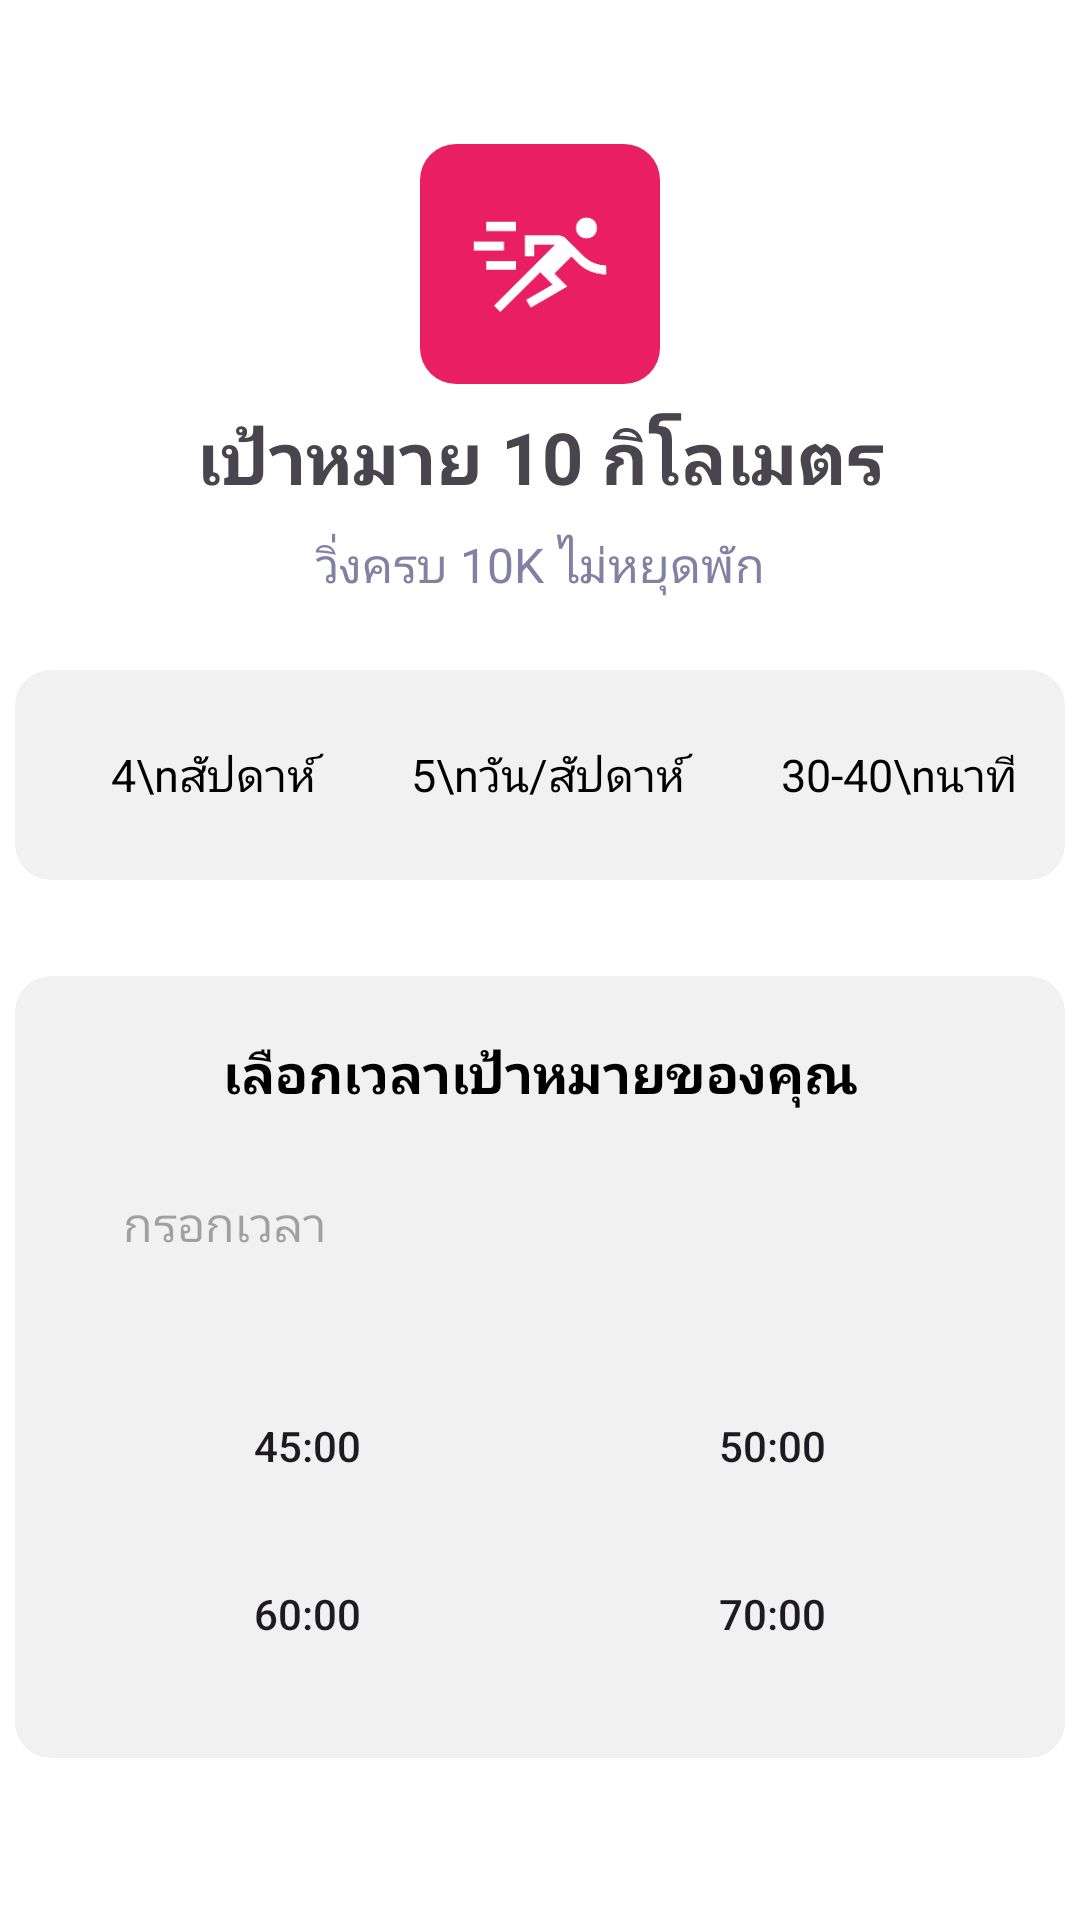

Write the Android layout XML for this screen, with the resource values it uses.
<!-- AndroidManifest.xml: application theme Theme.MyProject -->
<!-- res/layout/fragment_running_goal10k.xml -->
<?xml version="1.0" encoding="utf-8"?>
<androidx.constraintlayout.widget.ConstraintLayout xmlns:android="http://schemas.android.com/apk/res/android"
    xmlns:app="http://schemas.android.com/apk/res-auto"
    xmlns:tools="http://schemas.android.com/tools"
    android:layout_width="match_parent"
    android:layout_height="match_parent"
    tools:context=".Fragment.detailprogram.RunningGoal10kFragment">


    <androidx.constraintlayout.widget.ConstraintLayout
        android:id="@+id/constraintLayout11"
        android:layout_width="80dp"
        android:layout_height="80dp"
        android:layout_marginTop="48dp"
        android:background="@drawable/bg_10km_get"
        app:layout_constraintEnd_toEndOf="parent"
        app:layout_constraintStart_toStartOf="parent"
        app:layout_constraintTop_toTopOf="parent">

        <ImageView
            android:id="@+id/imageView13"
            android:layout_width="48dp"
            android:layout_height="48dp"
            android:src="@drawable/ic_sprint"
            app:layout_constraintBottom_toBottomOf="parent"
            app:layout_constraintEnd_toEndOf="parent"
            app:layout_constraintStart_toStartOf="parent"
            app:layout_constraintTop_toTopOf="parent" />
    </androidx.constraintlayout.widget.ConstraintLayout>

    <TextView
        android:id="@+id/textView26"
        android:layout_width="wrap_content"
        android:layout_height="wrap_content"
        android:layout_marginTop="8dp"
        android:text="เป้าหมาย 10 กิโลเมตร"
        android:textAlignment="center"
        android:textSize="24sp"
        android:textStyle="bold"
        app:layout_constraintEnd_toEndOf="parent"
        app:layout_constraintStart_toStartOf="parent"
        app:layout_constraintTop_toBottomOf="@+id/constraintLayout11" />

    <TextView
        android:id="@+id/textView27"
        android:layout_width="wrap_content"
        android:layout_height="wrap_content"
        android:layout_marginTop="8dp"
        android:text="วิ่งครบ 10K ไม่หยุดพัก"
        android:textColor="@color/grey_text"
        android:textSize="16sp"
        app:layout_constraintEnd_toEndOf="parent"
        app:layout_constraintStart_toStartOf="parent"
        app:layout_constraintTop_toBottomOf="@+id/textView26" />

    <androidx.constraintlayout.widget.ConstraintLayout
        android:id="@+id/constraintLayout9"
        android:layout_width="350dp"
        android:layout_height="70dp"
        android:layout_marginTop="24dp"
        android:layout_marginStart="16dp"
        android:layout_marginEnd="16dp"
        android:background="@drawable/distance_bg"
        app:layout_constraintEnd_toEndOf="parent"
        app:layout_constraintStart_toStartOf="parent"
        app:layout_constraintTop_toBottomOf="@+id/textView27">

        <LinearLayout
            android:layout_width="match_parent"
            android:layout_height="match_parent"
            android:gravity="center"
            android:orientation="horizontal"
            android:paddingStart="16dp">

            <TextView
                android:layout_width="wrap_content"
                android:layout_height="wrap_content"
                android:layout_weight="0.75"
                android:text="4\nสัปดาห์"
                android:textAlignment="center"
                android:textColor="@color/black"
                android:textSize="15sp" />

            <TextView
                android:layout_width="wrap_content"
                android:layout_height="wrap_content"
                android:layout_weight="0.75"
                android:text="5\nวัน/สัปดาห์"
                android:textAlignment="center"
                android:textColor="@color/black"
                android:textSize="15sp" />

            <TextView
                android:layout_width="wrap_content"
                android:layout_height="wrap_content"
                android:layout_weight="0.75"
                android:text="30-40\nนาที"
                android:textAlignment="center"
                android:textColor="@color/black"
                android:textSize="15sp" />
        </LinearLayout>

    </androidx.constraintlayout.widget.ConstraintLayout>

    <androidx.constraintlayout.widget.ConstraintLayout
        android:id="@+id/constraintLayout10"
        android:layout_width="350dp"
        android:layout_height="wrap_content"
        android:layout_marginTop="32dp"
        android:background="@drawable/distance_bg"
        android:padding="20dp"
        android:layout_marginStart="16dp"
        android:layout_marginEnd="16dp"
        app:layout_constraintEnd_toEndOf="parent"
        app:layout_constraintStart_toStartOf="parent"
        app:layout_constraintTop_toBottomOf="@+id/constraintLayout9">


        <TextView
            android:id="@+id/textView25"
            android:layout_width="wrap_content"
            android:layout_height="wrap_content"
            android:text="เลือกเวลาเป้าหมายของคุณ"
            android:textColor="@color/black"
            android:textSize="18sp"
            android:textStyle="bold"

            app:layout_constraintEnd_toEndOf="parent"
            app:layout_constraintStart_toStartOf="parent"
            app:layout_constraintTop_toTopOf="parent" />

        
        <LinearLayout
            android:id="@+id/linearLayout5"
            android:layout_width="match_parent"
            android:layout_height="60dp"
            android:layout_marginTop="8dp"
            android:background="@drawable/white_bg"
            android:gravity="center_vertical"
            android:orientation="horizontal"
            android:paddingHorizontal="16dp"
            app:layout_constraintEnd_toEndOf="parent"
            app:layout_constraintStart_toStartOf="parent"
            app:layout_constraintTop_toBottomOf="@+id/textView25">

            <EditText
                android:id="@+id/editTextTime"
                android:layout_width="0dp"
                android:layout_height="48dp"
                android:layout_weight="1"
                android:background="@null"
                android:textColor="@color/black"
                android:hint="กรอกเวลา"
                android:textSize="16sp" />
        </LinearLayout>

        
        <GridLayout
            android:layout_width="match_parent"
            android:layout_height="wrap_content"
            android:layout_marginTop="16dp"
            android:columnCount="2"
            android:rowCount="2"
            app:layout_constraintEnd_toEndOf="parent"
            app:layout_constraintStart_toStartOf="parent"
            app:layout_constraintTop_toBottomOf="@+id/linearLayout5">

            <androidx.appcompat.widget.AppCompatButton
                android:id="@+id/button1"
                style="?android:attr/borderlessButtonStyle"
                android:layout_width="0dp"
                android:layout_height="48dp"
                android:layout_columnWeight="1"
                android:layout_margin="4dp"
                android:background="@drawable/white_bg"
                android:text="45:00"
                android:textSize="14sp" />

            <androidx.appcompat.widget.AppCompatButton
                android:id="@+id/button2"
                style="?android:attr/borderlessButtonStyle"
                android:layout_width="0dp"
                android:layout_height="48dp"
                android:layout_columnWeight="1"
                android:layout_margin="4dp"
                android:background="@drawable/white_bg"
                android:text="50:00"
                android:textSize="14sp" />

            <androidx.appcompat.widget.AppCompatButton
                android:id="@+id/button3"
                style="?android:attr/borderlessButtonStyle"
                android:layout_width="0dp"
                android:layout_height="48dp"
                android:layout_columnWeight="1"
                android:layout_margin="4dp"
                android:background="@drawable/white_bg"
                android:text="60:00"
                android:textSize="14sp" />

            <androidx.appcompat.widget.AppCompatButton
                android:id="@+id/button4"
                style="?android:attr/borderlessButtonStyle"
                android:layout_width="0dp"
                android:layout_height="48dp"
                android:layout_columnWeight="1"
                android:layout_margin="4dp"
                android:background="@drawable/white_bg"
                android:text="70:00"
                android:textSize="14sp" />

        </GridLayout>
    </androidx.constraintlayout.widget.ConstraintLayout>

    <LinearLayout
        android:id="@+id/linearLayout4"
        android:layout_width="match_parent"
        android:layout_height="wrap_content"
        android:layout_marginTop="80dp"
        android:layout_marginStart="16dp"
        android:layout_marginEnd="16dp"
        android:orientation="horizontal"
        app:layout_constraintEnd_toEndOf="parent"
        app:layout_constraintStart_toStartOf="parent"
        app:layout_constraintTop_toBottomOf="@+id/constraintLayout10">

        <androidx.appcompat.widget.AppCompatButton
            android:id="@+id/backBtn"
            android:layout_width="match_parent"
            android:layout_height="wrap_content"
            android:layout_marginEnd="8dp"
            android:layout_weight="1"
            android:background="@drawable/distance_bg"
            android:text="ย้อนกลับ"
            android:textColor="@color/black"
            android:textSize="18sp" />

        <androidx.appcompat.widget.AppCompatButton
            android:id="@+id/startProgramBtn"
            android:layout_width="match_parent"
            android:layout_height="wrap_content"
            android:layout_marginStart="8dp"
            android:layout_marginEnd="8dp"
            android:layout_weight="1"
            android:background="@drawable/txt_bg"
            android:text="เริ่มโปรแกรม"
            android:textColor="@color/white"
            android:textSize="18sp" />

    </LinearLayout>

</androidx.constraintlayout.widget.ConstraintLayout>
<!-- resources referenced by this layout -->
<resources>
  <color name="black">#FF000000</color>
  <color name="grey_text">#8280A3</color>
  <color name="white">#FFFFFFFF</color>
  <!-- drawable bg_10km_get (drawable) -->
  <?xml version="1.0" encoding="utf-8"?>
  <selector xmlns:android="http://schemas.android.com/apk/res/android">
      <item>
          <shape android:shape="rectangle">
              <solid android:color="#E91E63"/>
              <corners android:radius="12dp"/>
          </shape>
      </item>
  </selector>
  <!-- drawable distance_bg (drawable) -->
  <?xml version="1.0" encoding="utf-8"?>
  <selector xmlns:android="http://schemas.android.com/apk/res/android">
      <item>
          <shape android:shape="rectangle">
              <solid android:color="#F1F1F1"/>
              <corners android:radius="12dp"/>
          </shape>
      </item>
  </selector>
  <!-- drawable ic_sprint: png bitmap (drawable, 2630 bytes) -->
  <style name="Theme.MyProject" parent="Base.Theme.MyProject" />
  <style name="Base.Theme.MyProject" parent="Theme.Material3.DayNight.NoActionBar">
          
  
              <item name="android:statusBarColor">@android:color/transparent</item>
  
  
          </style>
</resources>
